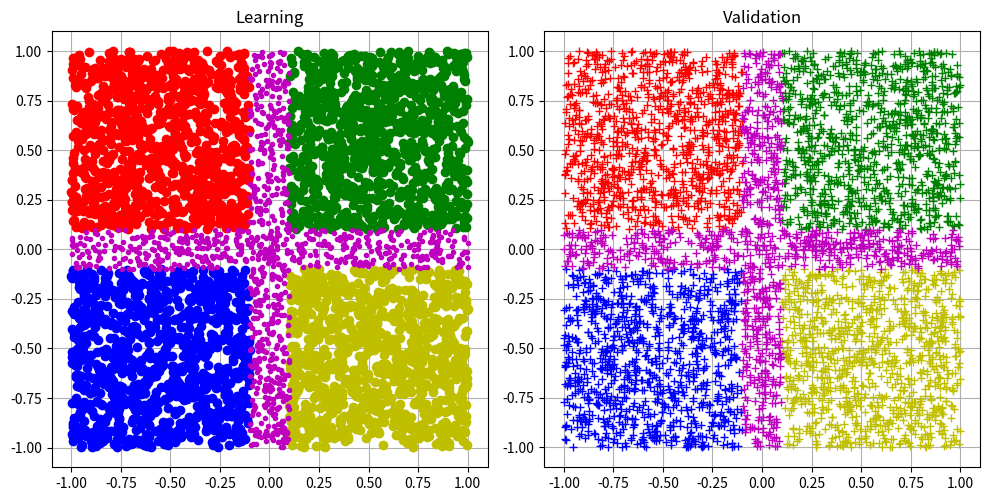

This chart was generated by the following Python code:
# DB_Creator.
# ===========
#
# SPDX-License-Identifier: MIT
# SPDX-FileCopyrightText: 2025-2026 Edo. Franzi
# SPDX-FileCopyrightText: 2025-2026 Laurent von Allmen
#
#------------------------------------------------------------------------
# Author:	Edo. Franzi			The 2025-01-01
# Modifs:	Laurent von Allmen	The 2026-11-12
#
# Project:	uKOS-X
# Goal:		Generate 2 database files (for learning and for validation).
# 			Display the 2 dataset
#
#			The databases:
#			Class 1:  x < -0.1 and y >  0.1
#			Class 2:  x >  0.1 and y >  0.1
#			Class 3:  x < -0.1 and y < -0.1
#			Class 4:  ((-0.1 < x < 0.1) or (-0.1 < y < 0.1))
#
#			Necessary packages:
#			python3 -m pip install numpy pyserial matplotlib
#
#			python3 DB_Creator.py
#
#   (c) 2025-2026, Edo. Franzi
#   --------------------------
#                                              __ ______  _____
#   Edo. Franzi                         __  __/ //_/ __ \/ ___/
#   5-Route de Cheseaux                / / / / ,< / / / /\__ \
#   CH 1400 Cheseaux-Noréaz           / /_/ / /| / /_/ /___/ /
#                                     \__,_/_/ |_\____//____/
#   edo.franzi@ukos.ch
#
#   Description: Lightweight, real-time multitasking operating
#   system for embedded microcontroller and DSP-based systems.
#
#   Permission is hereby granted, free of charge, to any person
#   obtaining a copy of this software and associated documentation
#   files (the "Software"), to deal in the Software without restriction,
#   including without limitation the rights to use, copy, modify,
#   merge, publish, distribute, sublicense, and/or sell copies of the
#   Software, and to permit persons to whom the Software is furnished
#   to do so, subject to the following conditions:
#
#   The above copyright notice and this permission notice shall be
#   included in all copies or substantial portions of the Software.
#
#   THE SOFTWARE IS PROVIDED "AS IS", WITHOUT WARRANTY OF ANY KIND,
#   EXPRESS OR IMPLIED, INCLUDING BUT NOT LIMITED TO THE WARRANTIES OF
#   MERCHANTABILITY, FITNESS FOR A PARTICULAR PURPOSE AND
#   NONINFRINGEMENT. IN NO EVENT SHALL THE AUTHORS OR COPYRIGHT HOLDERS
#   BE LIABLE FOR ANY CLAIM, DAMAGES OR OTHER LIABILITY, WHETHER IN AN
#   ACTION OF CONTRACT, TORT OR OTHERWISE, ARISING FROM, OUT OF OR IN
#   CONNECTION WITH THE SOFTWARE OR THE USE OR OTHER DEALINGS IN THE
#   SOFTWARE.
#
#------------------------------------------------------------------------

"""Generate the learning and validation datasets for the cluster TensorFlow Lite classifier.

Two files are written, ``DB_L_file.txt`` (learning) and ``DB_V_file.txt``
(validation), and both datasets are plotted side by side.

Points (x, y) are drawn uniformly in [-KABS_MAX_FUNCTION, +KABS_MAX_FUNCTION]²
and assigned to one of five classes:

* C1, top-left:     x < -KBAND and y > +KBAND
* C2, top-right:    x > +KBAND and y > +KBAND
* C3, bottom-left:  x < -KBAND and y < -KBAND
* C4, bottom-right: x > +KBAND and y < -KBAND
* C5, cross:        |x| < KBAND or |y| < KBAND (the band between the quadrants)

Each class receives KNB_SAMPLES_PER_CLASS points. A drawn point whose class
is already full is discarded, so the classes are interleaved in the files.

Each line of the output files is tab-separated: ``x  y  t1 .. t5``, where
t1..t5 is the one-hot target (KGOOD for the active class, KBAD otherwise).

Requirements:
    python3 -m pip install numpy matplotlib

Usage:
    python3 DB_Creator.py [-seed nnn]

The random generator is seeded with ``nnn``, or with KDEFAULT_SEED when the
option is omitted, so the same seed always produces the same datasets.
"""

import argparse
from collections.abc import Sequence
from typing import TextIO

import matplotlib.pyplot as plt
import numpy as np
from matplotlib.axes import Axes

KNB_CLASSES				= 5								# Number of classes
KNB_SAMPLES				= 5000							# Number of samples
KNB_SAMPLES_PER_CLASS	= KNB_SAMPLES // KNB_CLASSES	# Number of samples per class
KABS_MAX_FUNCTION		= 1								# Max of the function
KBAND					= 0.1							# Half-width of the cross (class C5)
KABS_MAX_OUTPUT			= 0.98							# Abs max of the expected output
KGOOD					= KABS_MAX_OUTPUT				# Target value for the active class
KBAD					= 0.00							# Target value for the other classes
KDEFAULT_SEED			= 42							# Seed of the random generator without -seed

KMARKERS_LEARNING		= ("ro", "go", "bo", "yo", "m.")
KMARKERS_VALIDATION		= ("r+", "g+", "b+", "y+", "m+")

Point = tuple[float, float]

_rng = np.random.default_rng(KDEFAULT_SEED)			  # Reseeded by main() from -seed


def generate_random_values() -> Point:
	"""Return a random (x, y) point drawn uniformly in [-KABS_MAX_FUNCTION, +KABS_MAX_FUNCTION]²."""
	x, y = (_rng.random(2) - 0.5) * 2 * KABS_MAX_FUNCTION
	return float(x), float(y)

def normalize_point(x: float, y: float) -> Point:
	"""Scale (x, y) from [-KABS_MAX_FUNCTION, +KABS_MAX_FUNCTION] to [-1, 1]."""
	return x / KABS_MAX_FUNCTION, y / KABS_MAX_FUNCTION

def classify(x: float, y: float) -> int | None:
	"""Return the class index (0 for C1 .. 4 for C5) of (x, y).

	The five regions are disjoint. Points lying exactly on a region
	boundary (|x| or |y| equal to KBAND) belong to none and return None.
	"""
	if -KBAND < x < KBAND or -KBAND < y < KBAND:
		return 4
	if x < -KBAND and y > KBAND:
		return 0
	if x > KBAND and y > KBAND:
		return 1
	if x < -KBAND and y < -KBAND:
		return 2
	if x > KBAND and y < -KBAND:
		return 3
	return None

def one_hot(cls: int) -> list[float]:
	"""Return the target vector of class ``cls``."""
	target = [KBAD] * KNB_CLASSES
	target[cls] = KGOOD
	return target

def setup_axes(ax: Axes, title: str) -> None:
	"""Configure ``ax`` for displaying a dataset."""
	ax.set_title(title)
	ax.set_aspect("equal")
	ax.grid(True)

def generate_dataset(fd: TextIO, ax: Axes, markers: Sequence[str], title: str) -> None:
	"""Generate one dataset, write it to ``fd`` and plot it on ``ax``.

	Args:
		fd: Open text file receiving the tab-separated samples.
		ax: Matplotlib axes on which the samples are plotted.
		markers: One Matplotlib format string per class.
		title: Title of the plot.
	"""
	setup_axes(ax, title)
	points: list[list[Point]] = [[] for _ in range(KNB_CLASSES)]

	while min(len(p) for p in points) < KNB_SAMPLES_PER_CLASS:
		x, y = generate_random_values()
		cls = classify(x, y)
		if cls is None or len(points[cls]) >= KNB_SAMPLES_PER_CLASS:
			continue

		xn, yn = normalize_point(x, y)
		points[cls].append((xn, yn))
		fields = [f"{xn:.6f}", f"{yn:.6f}", *(f"{t:.2f}" for t in one_hot(cls))]
		fd.write("\t".join(fields) + "\n")

	for cls_points, marker in zip(points, markers, strict=True):
		xs, ys = zip(*cls_points)
		ax.plot(xs, ys, marker)

def parse_args() -> argparse.Namespace:
	"""Parse the command-line arguments."""
	parser = argparse.ArgumentParser(description=__doc__.splitlines()[0])
	parser.add_argument(
		"-seed",
		"--seed",
		type=int,
		default=KDEFAULT_SEED,
		metavar="nnn",
		help=f"seed of the random generator (default: {KDEFAULT_SEED})",
	)
	return parser.parse_args()

def main() -> None:
	"""Generate the learning and validation datasets and display them."""
	global _rng
	_rng = np.random.default_rng(parse_args().seed)

	_, (ax1, ax2) = plt.subplots(1, 2, figsize=(10, 5))

	with (
		open("DB_L_file.txt", "w", encoding="utf-8") as fd_l,
		open("DB_V_file.txt", "w", encoding="utf-8") as fd_v,
	):
		generate_dataset(fd_l, ax1, markers=KMARKERS_LEARNING, title="Learning")
		generate_dataset(fd_v, ax2, markers=KMARKERS_VALIDATION, title="Validation")

	plt.tight_layout()
	plt.show()

if __name__ == "__main__":
	main()
